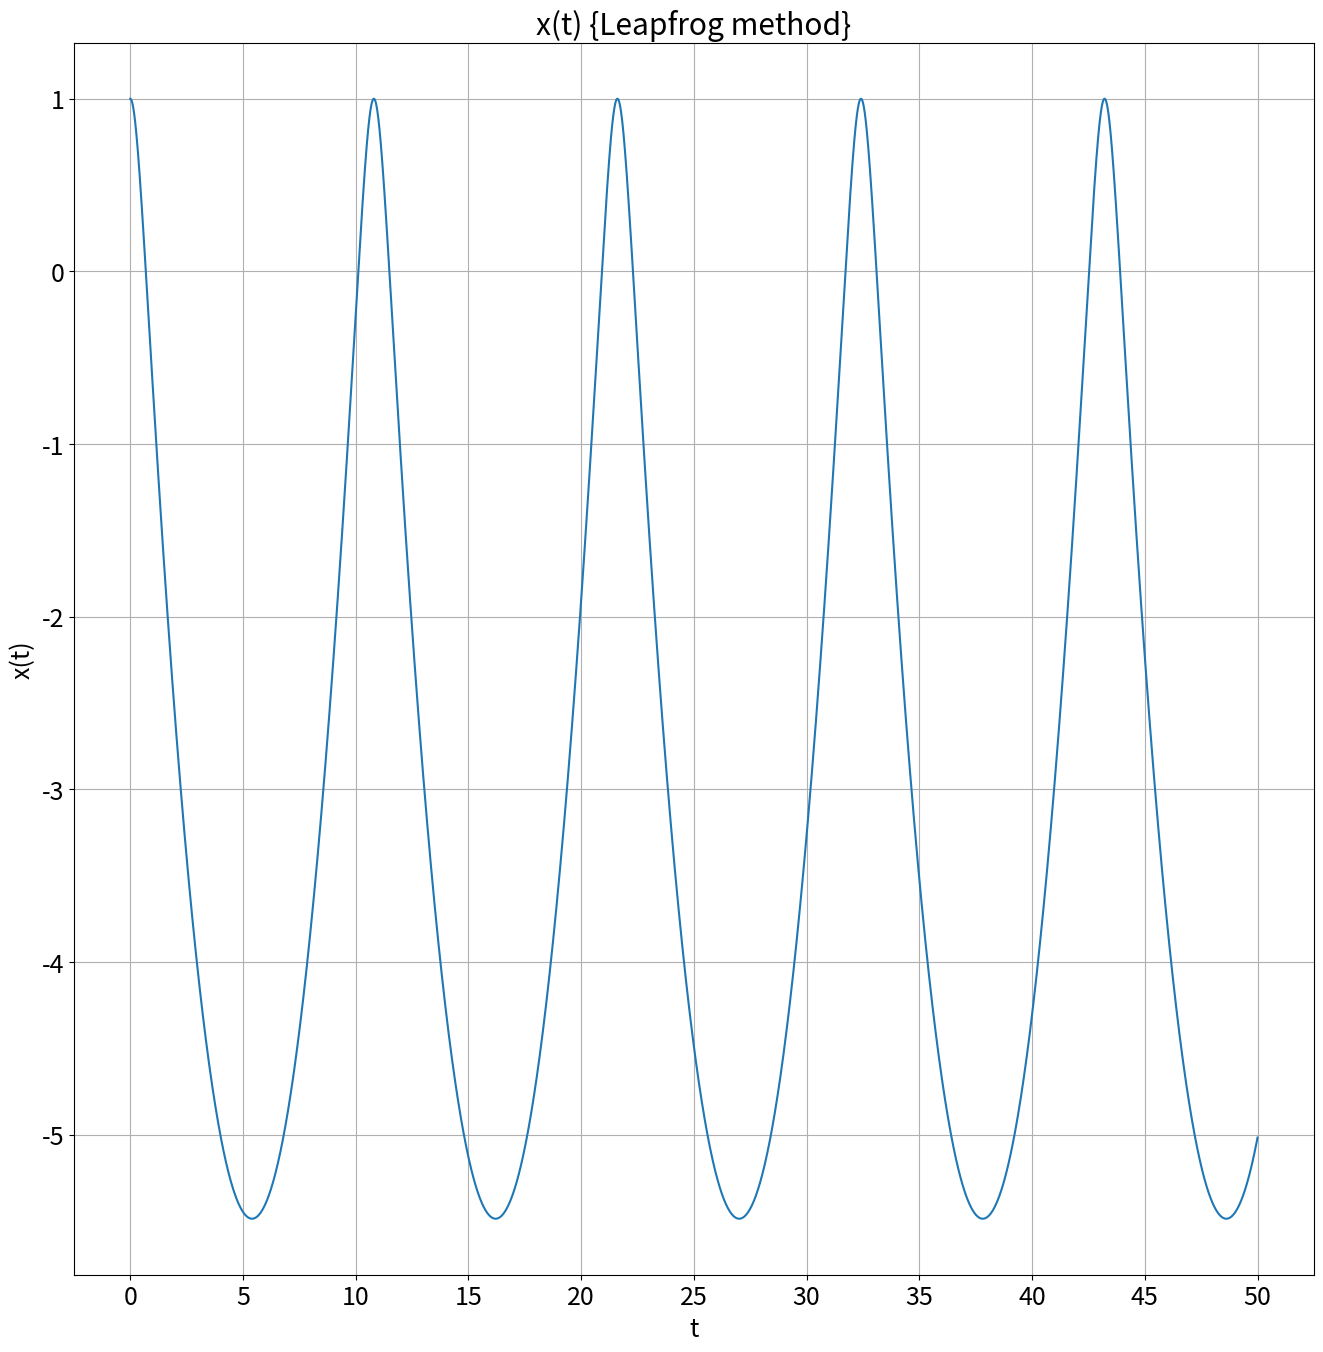

Write the Python code that produced this figure.
import numpy as np
import matplotlib.pyplot as plt

plt.rcParams.update({'font.size': 18})
plt.rcParams["figure.figsize"] = (16,16)

def leapfrog_step(x,y,t,h,f):
	xf = x + h*f(y,t+0.5*h) 
	t=t+h
	yf = y + h*f(xf,t)
	return xf,yf,t

def leapfrog(x0,time,h,f):
    d=len(x0)
    N=int(round(1+time/h)) 
    x,t=np.empty([N,d]),np.empty(N)
    x[0],t[0]=x0,0
    y=x0+0.5*h*f(x0,0)
    for i in range(1,N):
        x[i],y,t[i]=leapfrog_step(x[i-1],y,t[i-1],h,f)
    return x,t

def f(r,t):
    fx=r[1]
    fy=r[1]*r[1]-r[0]-5
    return np.array([fx,fy])
   
r,t=leapfrog([1,0],50,1e-3,f)
x=r[:,0]
plt.plot(t,x)
plt.grid(True, which="both")
plt.xticks(np.linspace(0,50,11))
plt.xlabel('t')
plt.ylabel('x(t)')
plt.title('x(t) {Leapfrog method}')
#plt.savefig('trajectory.png') 
plt.show()
